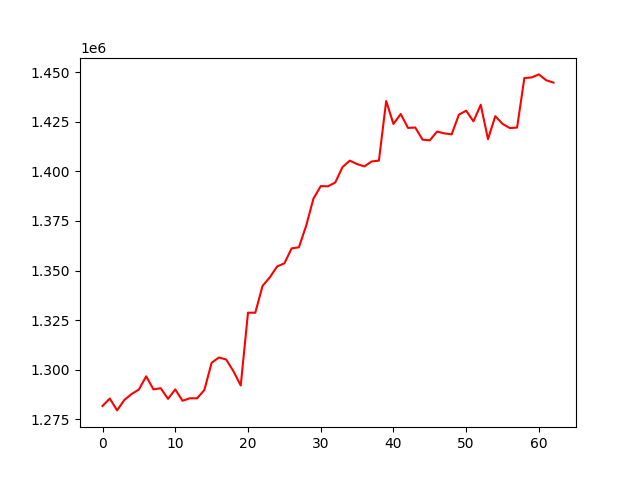

The table this chart was drawn from, first rows:
, 0
0, 1281694
1, 1285450
2, 1279453
3, 1284748
4, 1287722
5, 1290006
6, 1296637
7, 1290058
8, 1290642
9, 1285291
10, 1290023
11, 1284301
12, 1285566
13, 1285538
14, 1289748
15, 1303493
16, 1306138
17, 1305123
18, 1299207
19, 1292004
20, 1328744
21, 1328695
22, 1342214
23, 1346557
24, 1352051
25, 1353617
26, 1361154
27, 1361742
28, 1372613
29, 1386270
30, 1392577
31, 1392472
32, 1394409
33, 1402200
34, 1405409
35, 1403699
36, 1402494
37, 1404992
38, 1405437
39, 1435476
40, 1423918
41, 1428928
42, 1421921
43, 1422124
44, 1415996
45, 1415667
46, 1420087
47, 1419167
48, 1418663
49, 1428614
50, 1430608
51, 1425235
52, 1433593
53, 1416246
54, 1427846
55, 1423950
56, 1421842
57, 1422091
58, 1447081
59, 1447361
... 3 more rows
